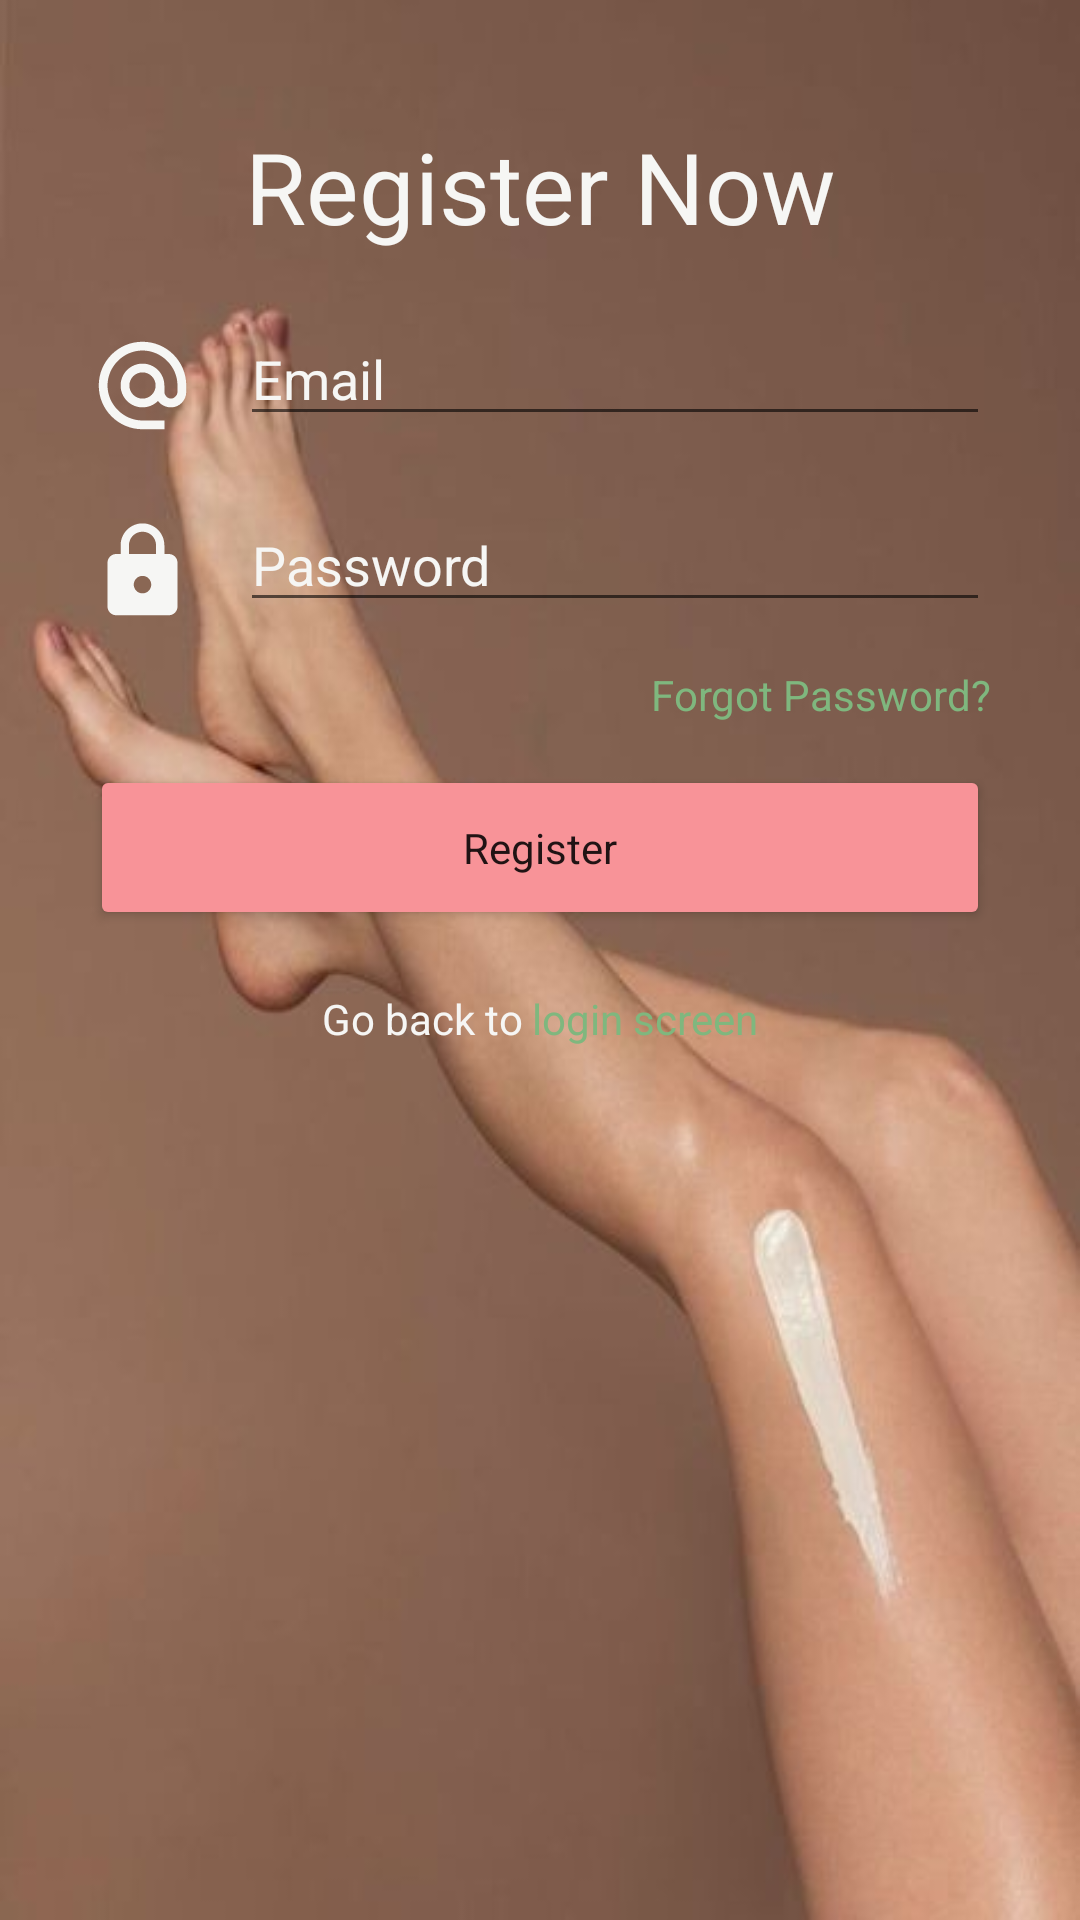

The Android layout XML behind this screen, and the referenced resources:
<!-- AndroidManifest.xml: application theme Theme.AthenaClient -->
<!-- res/layout/activity_register.xml -->
<?xml version="1.0" encoding="utf-8"?>
<androidx.constraintlayout.widget.ConstraintLayout xmlns:android="http://schemas.android.com/apk/res/android"
    xmlns:app="http://schemas.android.com/apk/res-auto"
    xmlns:tools="http://schemas.android.com/tools"
    android:layout_width="match_parent"
    android:layout_height="match_parent"
    android:background="@drawable/registration_bg"
    tools:context=".auth.Login">

    <LinearLayout
        android:layout_width="match_parent"
        android:layout_height="match_parent"
        android:layout_marginTop="35dp"
        android:orientation="vertical">

        <LinearLayout
            android:layout_width="match_parent"
            android:layout_height="match_parent"
            android:layout_marginTop="5dp"
            android:layout_marginLeft="30dp"
            android:layout_marginRight="30dp"
            android:orientation="vertical">

            <LinearLayout
                android:layout_width="wrap_content"
                android:layout_height="wrap_content"
                android:layout_gravity="center"
                android:orientation="horizontal">
                <TextView
                    android:id="@+id/lblRegister"
                    android:gravity="center"
                    android:layout_width="wrap_content"
                    android:layout_height="wrap_content"
                    android:text="Register Now"
                    android:textColor="@color/appCream"
                    android:textSize="33dp"
                    app:fontFamily="@font/inter_extrabold" />
            </LinearLayout>


            <LinearLayout
                android:layout_width="match_parent"
                android:layout_height="wrap_content"
                android:layout_marginTop="20dp"
                android:orientation="horizontal">

                <ImageView
                    android:layout_marginTop="7dp"
                    android:id="@+id/imgEmail"
                    android:layout_width="35dp"
                    android:layout_height="35dp"
                    android:src="@drawable/ic_email" />

                <EditText
                    android:id="@+id/txtEmail"
                    android:layout_width="match_parent"
                    android:layout_height="wrap_content"
                    android:layout_marginLeft="15dp"
                    android:ems="10"
                    android:hint="Email"
                    android:textColorHint="@color/appCream"
                    android:inputType="textPersonName"
                    app:fontFamily="@font/inter_semibold" />
                
                


            </LinearLayout>

            <LinearLayout
                android:layout_width="match_parent"
                android:layout_height="wrap_content"
                android:layout_marginTop="20dp"
                android:orientation="horizontal">

                <ImageView
                    android:layout_marginTop="7dp"
                    android:id="@+id/imgPassword"
                    android:layout_width="35dp"
                    android:layout_height="35dp"
                    android:src="@drawable/ic_pword" />

                <EditText
                    android:id="@+id/txtPassword"
                    android:layout_marginLeft="15dp"
                    android:hint="Password"
                    android:textColorHint="@color/appCream"
                    app:fontFamily="@font/inter_semibold"
                    android:layout_width="match_parent"
                    android:layout_height="wrap_content"
                    android:ems="10"
                    android:inputType="textPassword"/>

            </LinearLayout>

            <LinearLayout
                android:layout_width="match_parent"
                android:layout_height="wrap_content"
                android:layout_marginTop="14dp"
                android:orientation="horizontal">

                <View
                    android:layout_width="0dp"
                    android:layout_height="0dp"
                    android:layout_weight="1" />

                <TextView
                    android:id="@+id/lblForgot"
                    android:layout_width="wrap_content"
                    android:layout_height="wrap_content"
                    android:gravity="right"
                    android:text="Forgot Password?"
                    android:textColor="@color/appOlive"
                    android:textSize="14dp"
                    app:fontFamily="@font/inter_semibold" />
            </LinearLayout>

            <Button
                app:shapeAppearance="@style/ShapeAppearance.App.SmallComponent"
                android:id="@+id/btnLogin"
                android:layout_marginTop="14dp"
                android:textAllCaps="false"
                android:layout_width="match_parent"
                android:layout_height="55dp"
                android:backgroundTint="@color/appDarkPink"
                android:letterSpacing="0"
                android:radius="90dp"
                app:fontFamily="@font/inter_semibold"
                android:text="Register" />

            <LinearLayout
                android:layout_width="match_parent"
                android:layout_height="wrap_content"
                android:layout_marginTop="20dp"
                android:gravity="center"
                android:orientation="horizontal">

                <TextView
                    android:id="@+id/lblGoBack"
                    android:layout_width="wrap_content"
                    android:layout_height="wrap_content"
                    android:text="Go back to"
                    android:textSize="14dp"
                    android:textColor="@color/appCream"
                    android:layout_marginRight="3dp"
                    app:fontFamily="@font/inter_semibold" />

                <TextView
                    android:id="@+id/lblBackLogin"
                    android:layout_width="wrap_content"
                    android:layout_height="wrap_content"
                    android:text="login screen"
                    android:textColor="@color/appOlive"
                    android:textSize="14dp"
                    app:fontFamily="@font/inter_semibold" />
            </LinearLayout>



        </LinearLayout>



    </LinearLayout>
</androidx.constraintlayout.widget.ConstraintLayout>
<!-- resources referenced by this layout -->
<resources>
  <color name="appCream">#F6F6F4</color>
  <color name="appDarkPink">#F89398</color>
  <color name="appOlive">#7FB77E</color>
  <!-- drawable ic_email (drawable) -->
  <vector android:height="24dp" android:tint="#F6F6F4"
      android:viewportHeight="24" android:viewportWidth="24"
      android:width="24dp" xmlns:android="http://schemas.android.com/apk/res/android">
      <path android:fillColor="@android:color/white" android:pathData="M12,2C6.48,2 2,6.48 2,12s4.48,10 10,10h5v-2h-5c-4.34,0 -8,-3.66 -8,-8s3.66,-8 8,-8 8,3.66 8,8v1.43c0,0.79 -0.71,1.57 -1.5,1.57s-1.5,-0.78 -1.5,-1.57L17,12c0,-2.76 -2.24,-5 -5,-5s-5,2.24 -5,5 2.24,5 5,5c1.38,0 2.64,-0.56 3.54,-1.47 0.65,0.89 1.77,1.47 2.96,1.47 1.97,0 3.5,-1.6 3.5,-3.57L22,12c0,-5.52 -4.48,-10 -10,-10zM12,15c-1.66,0 -3,-1.34 -3,-3s1.34,-3 3,-3 3,1.34 3,3 -1.34,3 -3,3z"/>
  </vector>
  <!-- drawable ic_pword (drawable) -->
  <vector android:height="24dp" android:tint="#F6F6F4"
      android:viewportHeight="24" android:viewportWidth="24"
      android:width="24dp" xmlns:android="http://schemas.android.com/apk/res/android">
      <path android:fillColor="@android:color/white" android:pathData="M18,8h-1L17,6c0,-2.76 -2.24,-5 -5,-5S7,3.24 7,6v2L6,8c-1.1,0 -2,0.9 -2,2v10c0,1.1 0.9,2 2,2h12c1.1,0 2,-0.9 2,-2L20,10c0,-1.1 -0.9,-2 -2,-2zM12,17c-1.1,0 -2,-0.9 -2,-2s0.9,-2 2,-2 2,0.9 2,2 -0.9,2 -2,2zM15.1,8L8.9,8L8.9,6c0,-1.71 1.39,-3.1 3.1,-3.1 1.71,0 3.1,1.39 3.1,3.1v2z"/>
  </vector>
  <!-- drawable registration_bg: jpg bitmap (drawable, 15621 bytes) -->
  <style name="ShapeAppearance.App.SmallComponent" parent="ShapeAppearance.MaterialComponents.SmallComponent">
          <item name="cornerSize">11dp</item>
      </style>
  <style name="Theme.AthenaClient" parent="Theme.MaterialComponents.DayNight.NoActionBar">
          
          <item name="colorPrimary">@color/purple_500</item>
          <item name="colorPrimaryVariant">@color/purple_700</item>
          <item name="colorOnPrimary">@color/white</item>
          
          <item name="colorSecondary">@color/teal_200</item>
          <item name="colorSecondaryVariant">@color/teal_700</item>
          <item name="colorOnSecondary">@color/black</item>
          
          <item name="android:statusBarColor" tools:targetApi="l">?attr/colorPrimaryVariant</item>
          
      </style>
  <color name="purple_500">#FF6200EE</color>
  <color name="purple_700">#FF3700B3</color>
  <color name="white">#FFFFFFFF</color>
  <color name="teal_200">#FF03DAC5</color>
  <color name="teal_700">#FF018786</color>
  <color name="black">#FF000000</color>
</resources>
